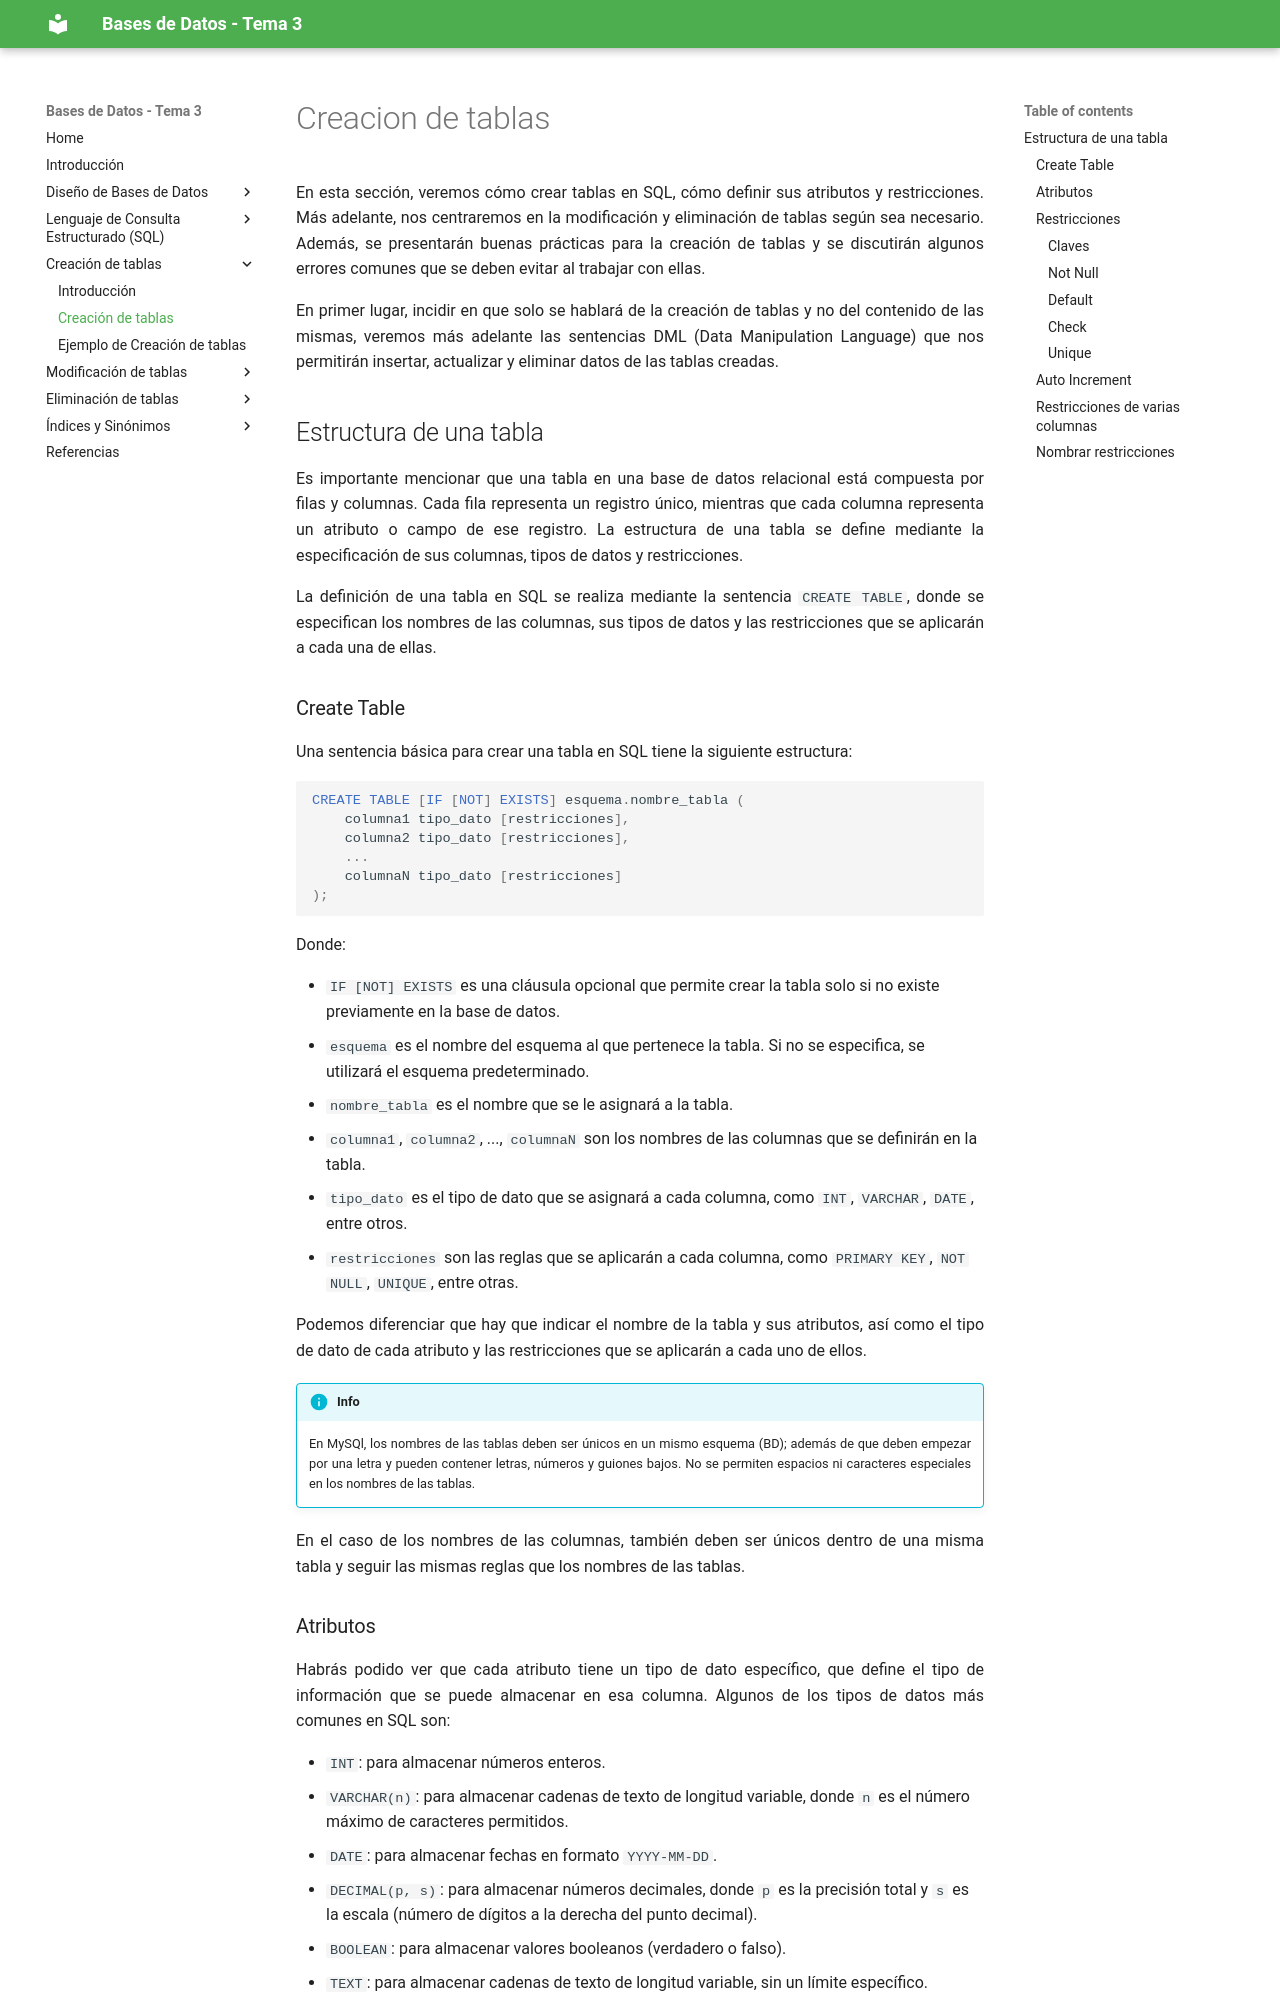

repository: BDPuebla/tema3 · page: creacion-tablas/index.html · generator: mkdocs

# Creacion de tablas

En esta sección, veremos cómo crear tablas en SQL, cómo definir sus atributos y restricciones. Más adelante, nos centraremos en la modificación y eliminación de tablas según sea necesario. Además, se presentarán buenas prácticas para la creación de tablas y se discutirán algunos errores comunes que se deben evitar al trabajar con ellas.

En primer lugar, incidir en que solo se hablará de la creación de tablas y no del contenido de las mismas, veremos más adelante las sentencias DML (Data Manipulation Language) que nos permitirán insertar, actualizar y eliminar datos de las tablas creadas.

## Estructura de una tabla

Es importante mencionar que una tabla en una base de datos relacional está compuesta por filas y columnas. Cada fila representa un registro único, mientras que cada columna representa un atributo o campo de ese registro. La estructura de una tabla se define mediante la especificación de sus columnas, tipos de datos y restricciones.

La definición de una tabla en SQL se realiza mediante la sentencia `CREATE TABLE`, donde se especifican los nombres de las columnas, sus tipos de datos y las restricciones que se aplicarán a cada una de ellas.

### Create Table

Una sentencia básica para crear una tabla en SQL tiene la siguiente estructura:

```sql
CREATE TABLE [IF [NOT] EXISTS] esquema.nombre_tabla (
    columna1 tipo_dato [restricciones],
    columna2 tipo_dato [restricciones],
    ...
    columnaN tipo_dato [restricciones]
);
```

Donde:

* `IF [NOT] EXISTS` es una cláusula opcional que permite crear la tabla solo si no existe previamente en la base de datos.
* `esquema` es el nombre del esquema al que pertenece la tabla. Si no se especifica, se utilizará el esquema predeterminado.
* `nombre_tabla` es el nombre que se le asignará a la tabla.
* `columna1`, `columna2`, ..., `columnaN` son los nombres de las columnas que se definirán en la tabla.
* `tipo_dato` es el tipo de dato que se asignará a cada columna, como `INT`, `VARCHAR`, `DATE`, entre otros.
* `restricciones` son las reglas que se aplicarán a cada columna, como `PRIMARY KEY`, `NOT NULL`, `UNIQUE`, entre otras.

Podemos diferenciar que hay que indicar el nombre de la tabla y sus atributos, así como el tipo de dato de cada atributo y las restricciones que se aplicarán a cada uno de ellos.

!!! info
    En MySQl, los nombres de las tablas deben ser únicos en un mismo esquema (BD); además de que deben empezar por una letra y pueden contener letras, números y guiones bajos. No se permiten espacios ni caracteres especiales en los nombres de las tablas.

En el caso de los nombres de las columnas, también deben ser únicos dentro de una misma tabla y seguir las mismas reglas que los nombres de las tablas.
